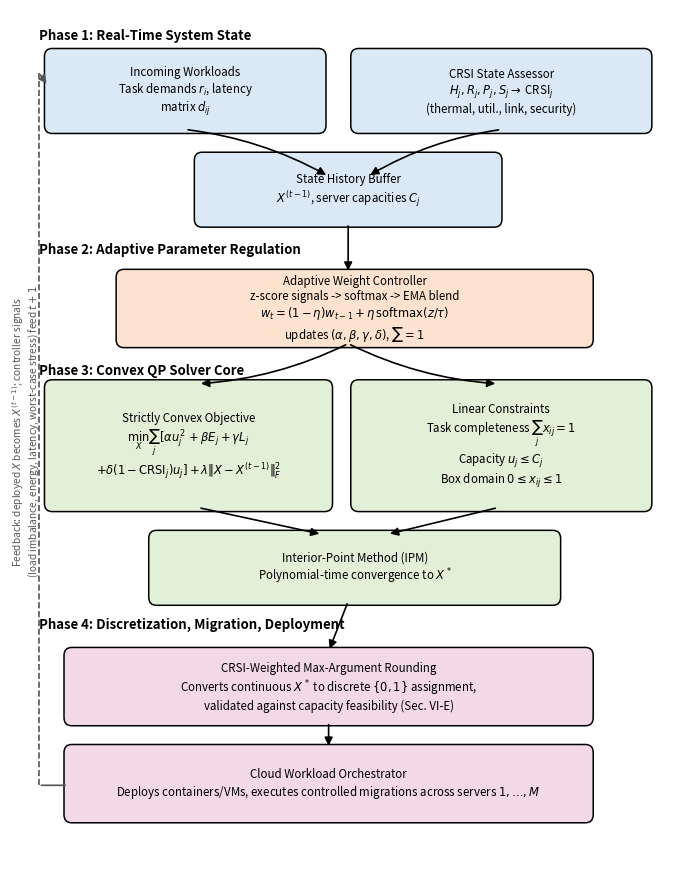

The matplotlib source for this figure: (Note: this script raises an exception after producing the figure.)
import matplotlib
matplotlib.use('Agg')
import matplotlib.pyplot as plt
from matplotlib.patches import FancyBboxPatch, FancyArrowPatch
from matplotlib.path import Path

fig, ax = plt.subplots(figsize=(7, 9))
ax.set_xlim(0, 10)
ax.set_ylim(0, 13)
ax.axis('off')

def box(x, y, w, h, text, color, fontsize=8.3):
    b = FancyBboxPatch((x, y), w, h, boxstyle="round,pad=0.06,rounding_size=0.12",
                        linewidth=1.1, edgecolor='black', facecolor=color)
    ax.add_patch(b)
    ax.text(x + w / 2, y + h / 2, text, ha='center', va='center', fontsize=fontsize, wrap=True)

def arrow(x1, y1, x2, y2, style='-|>', color='black', connectionstyle=None, lw=1.2, ls='-'):
    a = FancyArrowPatch((x1, y1), (x2, y2), arrowstyle=style, mutation_scale=12,
                         color=color, lw=lw, linestyle=ls,
                         connectionstyle=connectionstyle)
    ax.add_patch(a)

# Phase 1
ax.text(0.15, 12.55, 'Phase 1: Real-Time System State', fontsize=9.5, fontweight='bold')
box(0.3, 11.2, 4.2, 1.15, 'Incoming Workloads\nTask demands $r_i$, latency\nmatrix $d_{ij}$', '#dbe9f6')
box(5.0, 11.2, 4.5, 1.15, 'CRSI State Assessor\n$H_j,R_j,P_j,S_j \\rightarrow$ CRSI$_j$\n(thermal, util., link, security)', '#dbe9f6')
box(2.6, 9.8, 4.6, 1.0, 'State History Buffer\n$X^{(t-1)}$, server capacities $C_j$', '#dbe9f6')
arrow(2.4, 11.2, 4.6, 10.5, connectionstyle='arc3,rad=-0.1')
arrow(7.25, 11.2, 5.2, 10.5, connectionstyle='arc3,rad=0.1')

# Phase 2
ax.text(0.15, 9.35, 'Phase 2: Adaptive Parameter Regulation', fontsize=9.5, fontweight='bold')
box(1.4, 8.0, 7.2, 1.05,
    'Adaptive Weight Controller\nz-score signals -> softmax -> EMA blend\n'
    '$w_{t}=(1-\\eta)w_{t-1}+\\eta\\,\\mathrm{softmax}(z/\\tau)$\nupdates $(\\alpha,\\beta,\\gamma,\\delta)$, $\\sum=1$',
    '#fde3cf')
arrow(4.9, 9.8, 4.9, 9.05)

# Phase 3
ax.text(0.15, 7.55, 'Phase 3: Convex QP Solver Core', fontsize=9.5, fontweight='bold')
box(0.3, 5.55, 4.3, 1.85,
    'Strictly Convex Objective\n$\\min_X \\sum_j[\\alpha u_j^2+\\beta E_j+\\gamma L_j$\n'
    '$+\\delta(1-\\mathrm{CRSI}_j)u_j]+\\lambda\\|X-X^{(t-1)}\\|_F^2$',
    '#e3f0d8')
box(5.0, 5.55, 4.5, 1.85,
    'Linear Constraints\nTask completeness $\\sum_j x_{ij}=1$\nCapacity $u_j \\leq C_j$\nBox domain $0\\leq x_{ij}\\leq1$',
    '#e3f0d8')
box(1.9, 4.15, 6.2, 1.0, 'Interior-Point Method (IPM)\nPolynomial-time convergence to $X^*$', '#e3f0d8')
arrow(4.9, 8.0, 2.6, 7.4, connectionstyle='arc3,rad=-0.1')
arrow(4.9, 8.0, 7.2, 7.4, connectionstyle='arc3,rad=0.1')
arrow(2.6, 5.55, 4.5, 5.15)
arrow(7.2, 5.55, 5.5, 5.15)

# Phase 4
ax.text(0.15, 3.75, 'Phase 4: Discretization, Migration, Deployment', fontsize=9.5, fontweight='bold')
box(0.6, 2.35, 8.0, 1.05,
    'CRSI-Weighted Max-Argument Rounding\n'
    'Converts continuous $X^*$ to discrete $\\{0,1\\}$ assignment,\n'
    'validated against capacity feasibility (Sec. VI-E)',
    '#f3d9e6')
box(0.6, 0.9, 8.0, 1.05, 'Cloud Workload Orchestrator\nDeploys containers/VMs, executes controlled migrations across servers $1,\\ldots,M$', '#f3d9e6')
arrow(4.9, 4.15, 4.6, 3.4)
arrow(4.6, 2.35, 4.6, 1.95)

# Feedback loop
arrow(0.6, 1.4, 0.15, 1.4, style='-', color='#555555')
ax.plot([0.15, 0.15], [1.4, 12.05], color='#555555', linewidth=1.2, linestyle='--')
arrow(0.15, 12.05, 0.3, 11.85, color='#555555', ls='--')
ax.text(-0.05, 6.7, 'Feedback: deployed $X$ becomes $X^{(t-1)}$; controller signals\n'
                     '(load imbalance, energy, latency, worst-case stress) feed $t+1$',
        rotation=90, ha='center', va='center', fontsize=7.3, color='#555555')

plt.tight_layout()
plt.savefig('../results/figs/fig1_architecture.png', dpi=160, bbox_inches='tight')
print("done")
